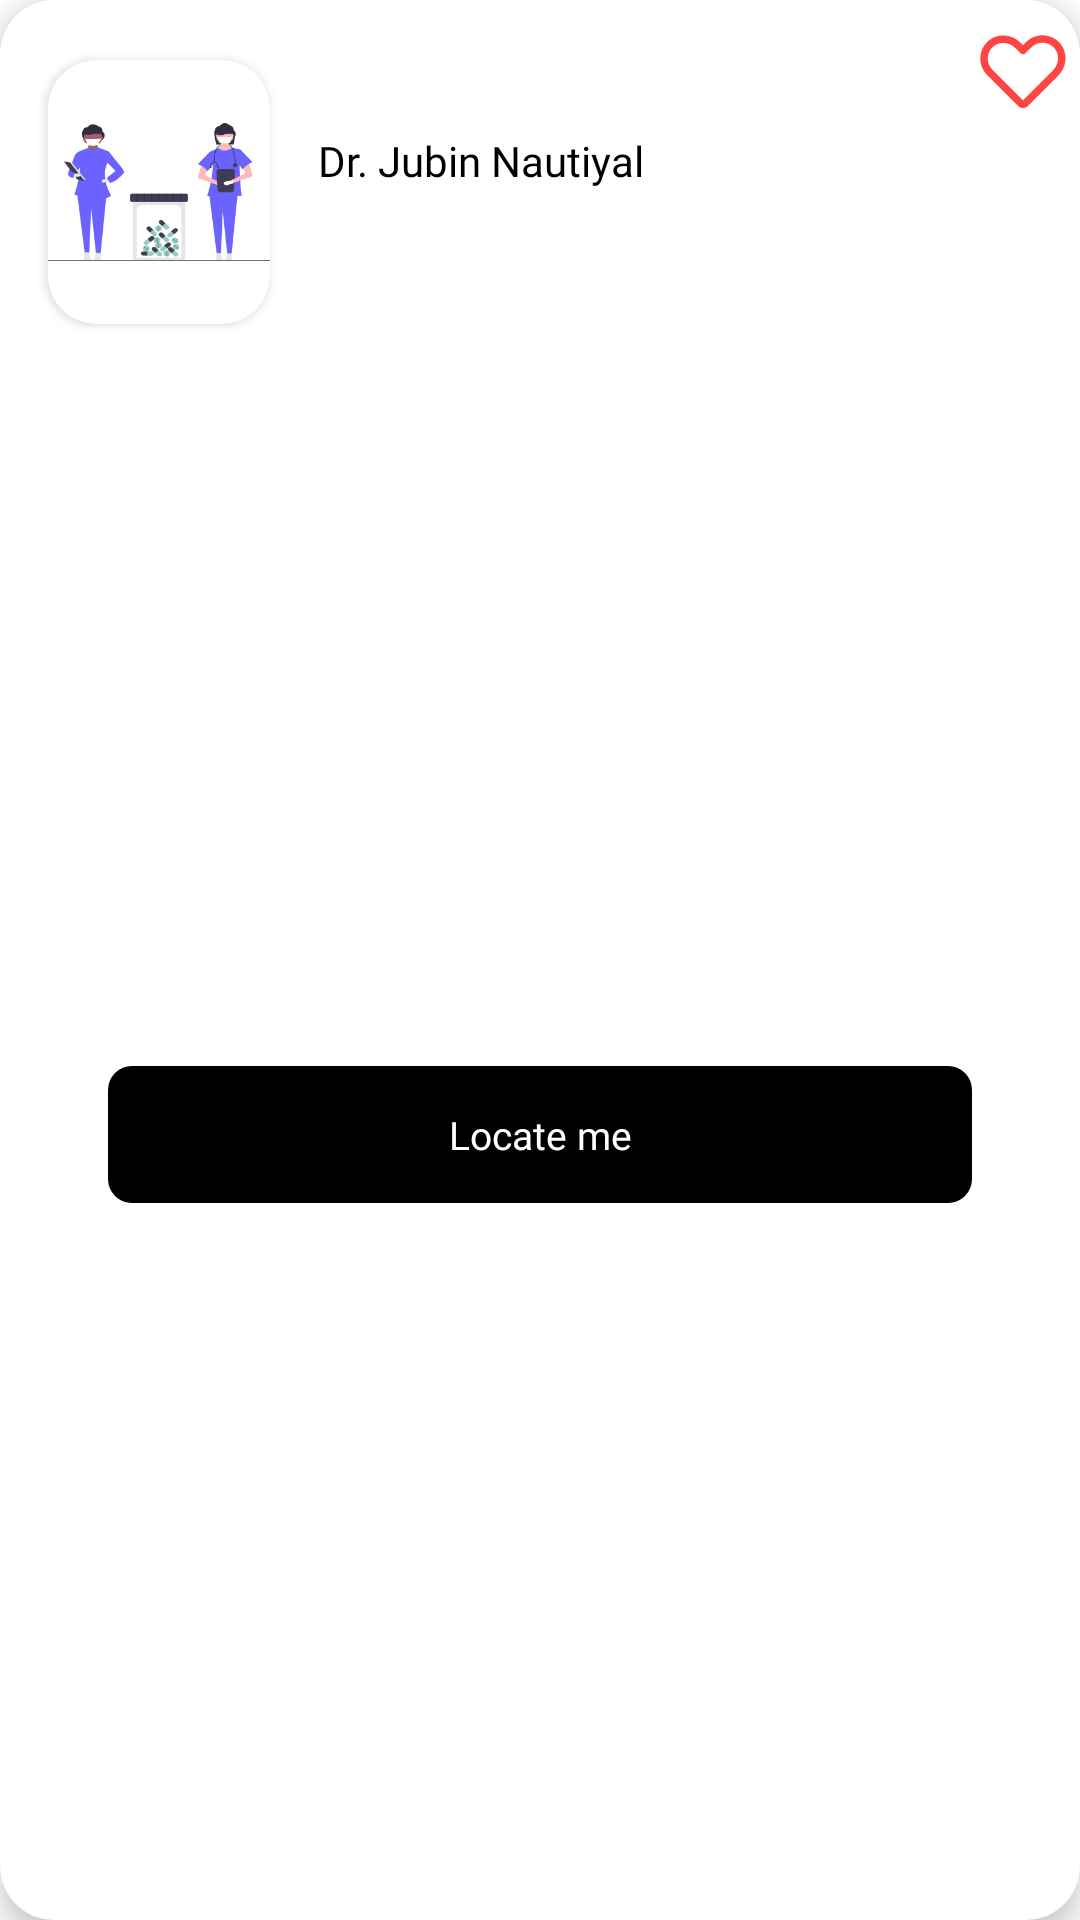

Reconstruct the res/layout file that produces this screen, plus the resources it refers to.
<!-- AndroidManifest.xml: application theme Theme.Cosapa -->
<!-- res/layout/store_lab_view.xml -->
<?xml version="1.0" encoding="utf-8"?>
<androidx.cardview.widget.CardView xmlns:android="http://schemas.android.com/apk/res/android"
    xmlns:app="http://schemas.android.com/apk/res-auto"
    xmlns:tools="http://schemas.android.com/tools"
    android:layout_width="match_parent"
    android:layout_height="wrap_content"
    android:layout_marginHorizontal="10dp"
    android:layout_marginVertical="5dp"
    app:cardCornerRadius="18dp"
    app:cardElevation="5dp">

    <androidx.constraintlayout.widget.ConstraintLayout
        android:layout_width="match_parent"
        android:layout_height="match_parent">

        <androidx.cardview.widget.CardView
            android:id="@+id/cardView4"
            android:layout_width="74dp"
            android:layout_height="88dp"
            android:layout_marginStart="16dp"
            android:layout_marginTop="20dp"
            android:elevation="0dp"
            app:cardCornerRadius="16dp"
            app:layout_constraintStart_toStartOf="parent"
            app:layout_constraintTop_toTopOf="parent">

            <ImageView
                android:layout_width="match_parent"
                android:layout_height="match_parent"
                android:contentDescription="@string/profile_picture"
                android:src="@drawable/stepthreeimg" />

        </androidx.cardview.widget.CardView>

        <ImageView
            android:id="@+id/fav"
            android:layout_width="wrap_content"
            android:layout_height="wrap_content"
            android:layout_marginTop="8dp"
            android:layout_marginEnd="3dp"
            android:src="@drawable/ic_heartstraight"
            app:layout_constraintEnd_toEndOf="parent"
            app:layout_constraintStart_toEndOf="@+id/name"
            app:layout_constraintTop_toTopOf="parent"
            tools:ignore="ContentDescription" />

        <TextView
            android:id="@+id/name"
            android:layout_width="0dp"
            android:layout_height="wrap_content"
            android:layout_marginStart="16dp"
            android:layout_marginTop="24dp"
            android:layout_marginEnd="3dp"
            android:ellipsize="end"
            android:fontFamily="@font/poppins_semibold"
            android:maxLines="1"
            android:text="@string/doctor_name"
            android:textAlignment="textStart"
            android:textColor="@color/black"
            android:textSize="14sp"
            app:layout_constraintEnd_toStartOf="@id/fav"
            app:layout_constraintHorizontal_bias="0.253"
            app:layout_constraintStart_toEndOf="@+id/cardView4"
            app:layout_constraintTop_toTopOf="@id/cardView4" />

        <TextView
            android:id="@+id/button"
            android:layout_width="match_parent"
            android:layout_height="wrap_content"
            android:layout_marginHorizontal="36dp"
            android:layout_marginTop="24dp"
            android:layout_marginBottom="16dp"
            android:background="@drawable/button_bg_black"
            android:fontFamily="@font/poppins_semibold"
            android:gravity="center"
            android:paddingVertical="14dp"
            android:text="@string/locate_me"
            android:textAllCaps="false"
            android:textColor="@color/white"
            android:textSize="13sp"
            app:layout_constraintBottom_toBottomOf="parent"
            app:layout_constraintEnd_toEndOf="parent"
            app:layout_constraintStart_toStartOf="parent"
            app:layout_constraintTop_toBottomOf="@+id/cardView4" />


    </androidx.constraintlayout.widget.ConstraintLayout>


</androidx.cardview.widget.CardView>
<!-- resources referenced by this layout -->
<resources>
  <color name="black">#FF000000</color>
  <color name="white">#FFFFFFFF</color>
  <!-- drawable button_bg_black (drawable) -->
  <?xml version="1.0" encoding="utf-8"?>
  <shape xmlns:android="http://schemas.android.com/apk/res/android"
      android:shape="rectangle">
      <solid android:color="#000000" />
  
  
      <corners android:radius="8dp" />
  </shape>
  <!-- drawable ic_heartstraight (drawable) -->
  <vector xmlns:android="http://schemas.android.com/apk/res/android"
      android:width="32dp"
      android:height="32dp"
      android:viewportWidth="32"
      android:viewportHeight="32">
    <path
        android:pathData="M16.7071,26.4853L26.8361,16.3563C29.3249,13.8675 29.6921,9.773 27.3369,7.1575C26.7469,6.5004 26.0293,5.9705 25.2278,5.5999C24.4262,5.2294 23.5576,5.0261 22.6749,5.0023C21.7922,4.9786 20.9139,5.135 20.0936,5.4619C19.2733,5.7888 18.5282,6.2794 17.9038,6.9038L16,8.8076L14.3563,7.1639C11.8675,4.6751 7.773,4.3079 5.1575,6.6631C4.5004,7.2531 3.9705,7.9707 3.6,8.7723C3.2294,9.5738 3.0261,10.4424 3.0024,11.3251C2.9786,12.2078 3.135,13.0861 3.4619,13.9064C3.7888,14.7267 4.2794,15.4718 4.9038,16.0962L15.2929,26.4853C15.4804,26.6728 15.7348,26.7782 16,26.7782C16.2652,26.7782 16.5196,26.6728 16.7071,26.4853V26.4853Z"
        android:strokeLineJoin="round"
        android:strokeWidth="2.5"
        android:fillColor="#00000000"
        android:strokeColor="@android:color/holo_red_light"
        android:strokeLineCap="round"/>
  </vector>
  <!-- drawable stepthreeimg: png bitmap (drawable, 16363 bytes) -->
  <string name="doctor_name">Dr. Jubin Nautiyal</string>
  <string name="locate_me">Locate me</string>
  <string name="profile_picture">Profile picture</string>
  <style name="Theme.Cosapa" parent="Theme.MaterialComponents.DayNight.NoActionBar">
          
          <item name="colorPrimary">@color/col1</item>
          <item name="colorPrimaryVariant">@color/col1</item>
          <item name="colorOnPrimary">@color/white</item>
          
          <item name="colorSecondary">@color/black</item>
          <item name="colorSecondaryVariant">@color/teal_700</item>
          <item name="colorOnSecondary">@color/black</item>
          
          <item name="android:statusBarColor" tools:targetApi="l">?attr/colorOnPrimary</item>
          <item name="android:windowLightStatusBar">true</item>
          
      </style>
  <color name="col1">#6C63FF</color>
  <color name="teal_700">#FF018786</color>
</resources>
